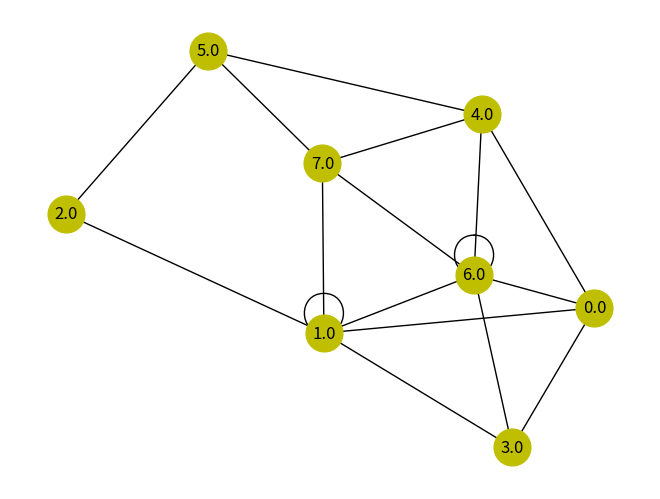

This chart was generated by the following Python code:
import numpy as np
import networkx as nx
import matplotlib.pyplot as plt
from numpy.random import randint

random_seed = 5
np.random.seed(random_seed)

class PageRank:
    def __init__(self,max_node = 8,edge_num = 20,alpha = 0.95,stop_margin = 0.00001):
        self.max_node = max_node
        self.edge_num = edge_num
        self.alpha = alpha
        self.stop_margin = stop_margin
        self.e = 100000
        self.itr_times = 0  #iteration times recorded

        self.edges = np.zeros((edge_num,2))
        self.G = nx.Graph()
        self.constructGraph()

        self.nodes = []
        for item in self.edges:
            if (item[0] not in self.nodes):
                self.nodes.append(item[0])
            if (item[1] not in self.nodes):
                self.nodes.append(item[1])

        print(len(self.nodes))
        self.pageRank()

    def pageRank(self):
        print("===========Algorithm Started===========")
        N = len(self.nodes)
        # 生成初步的S矩阵
        S = np.zeros([N, N])

        for edge in self.edges:
            S[int(edge[1]), int(edge[0])] = 1

        for j in range(N):
            sumofcol = sum(S[:, j])
            for i in range(N):
                S[i, j] /= sumofcol

        A = self.alpha * S + (1 - self.alpha) / N * np.ones([N, N])

        # initialize page rank value
        P_n = np.ones(N) / N
        P_n1 = np.zeros(N)

        while self.e > self.stop_margin:
            P_n1 = np.dot(A, P_n)
            self.e = P_n1 - P_n
            self.e = max(map(abs, self.e))  # 计算误差
            P_n = P_n1
            self.itr_times += 1

        print("After" + str(self.itr_times) + "iterations:\n")

        print('Result:')
        for i,each in enumerate(P_n):
            print("node "+str(i)+": "+str(each))

    def constructGraph(self):
        for i in range(0,self.edges.shape[0]):
            self.edges[i][0] = randint(0,self.max_node)
            self.edges[i][1] = randint(0,self.max_node)

        for item in self.edges:
            self.G.add_edge(item[0],item[1])

        nx.draw(self.G,with_labels=True,node_size=700,node_color = 'y')
        plt.show()

test = PageRank()
